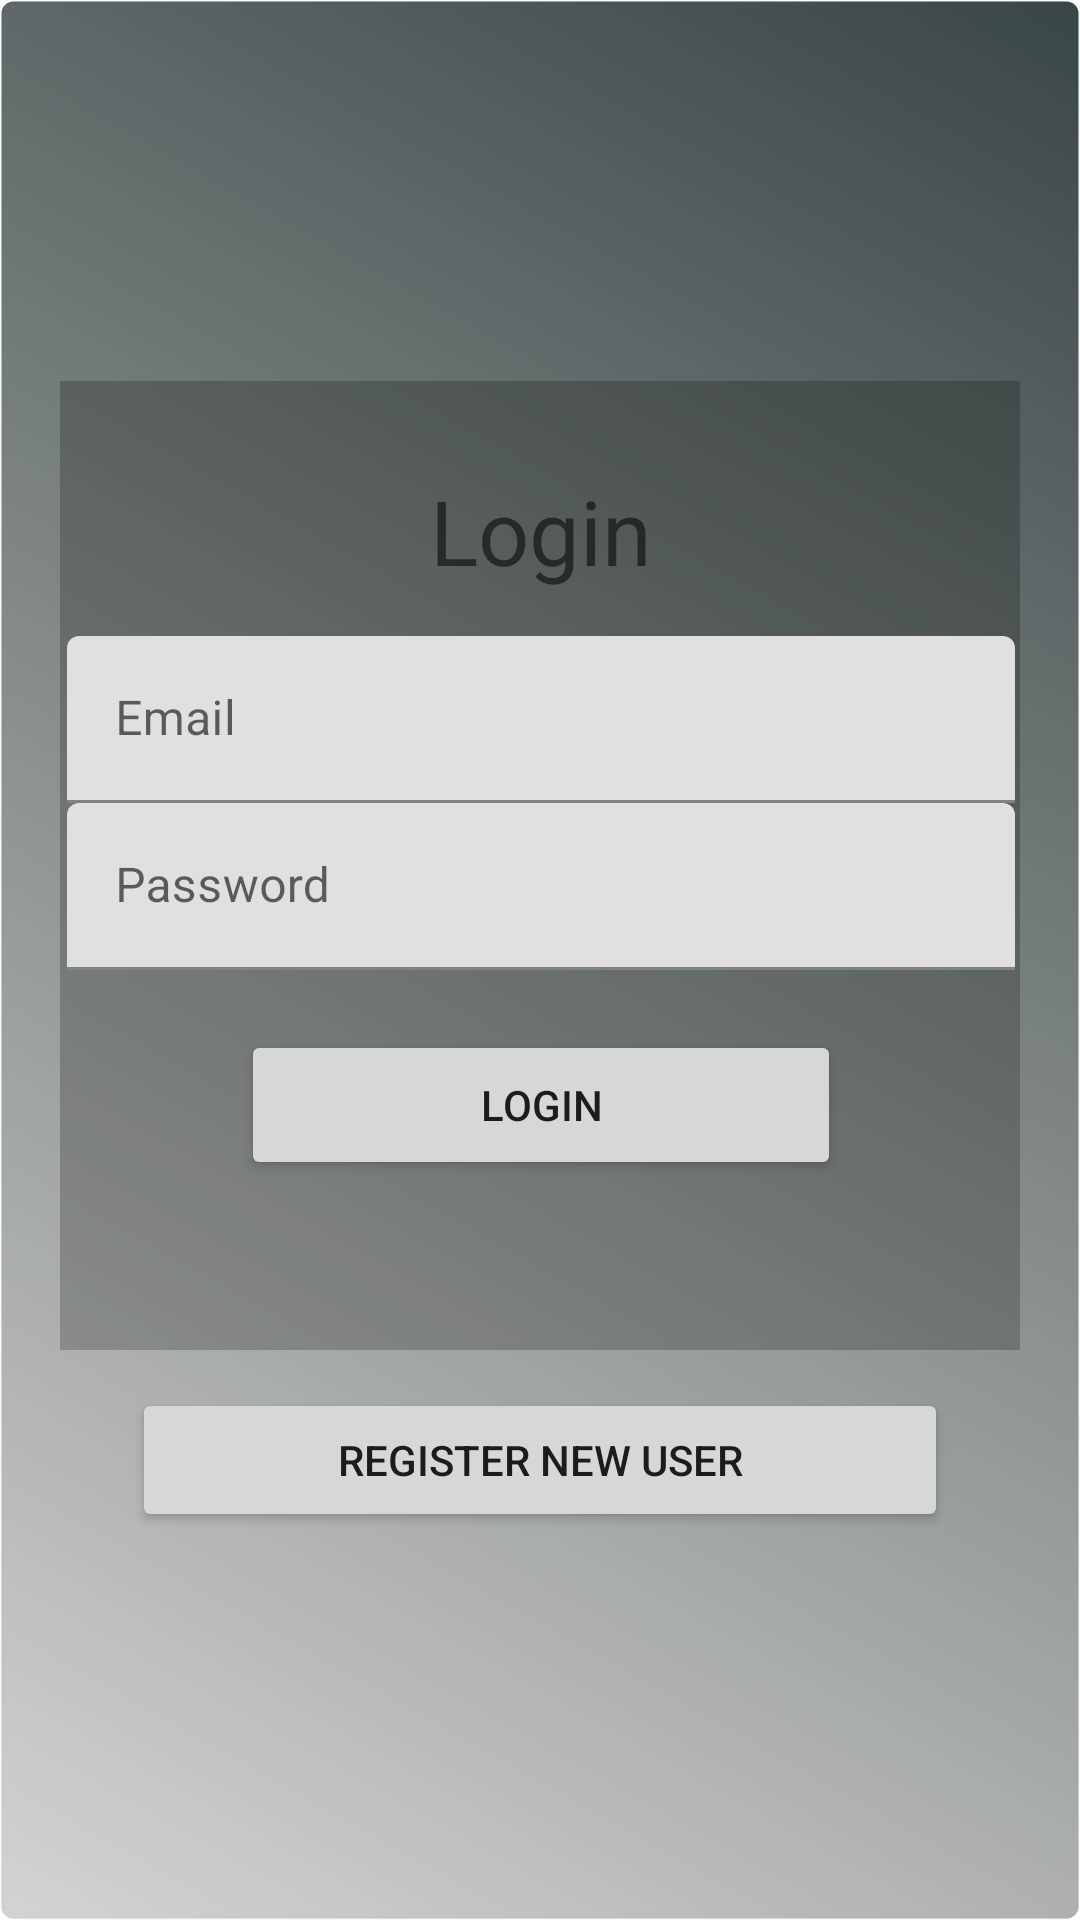

Here is an Android app screen rendered from its layout file. Give the layout XML and the strings, colors and styles it references.
<!-- AndroidManifest.xml: activity theme Theme.MaterialComponents.DayNight.NoActionBar -->
<!-- res/layout/activity_login.xml -->
<?xml version="1.0" encoding="utf-8"?>
<androidx.constraintlayout.widget.ConstraintLayout xmlns:android="http://schemas.android.com/apk/res/android"
    xmlns:app="http://schemas.android.com/apk/res-auto"
    xmlns:tools="http://schemas.android.com/tools"
    android:layout_width="match_parent"
    android:layout_height="match_parent"

    android:id="@+id/login_consatrainlayput"
    android:background="@drawable/disable_button"
    android:padding="20dp"
    tools:context=".LoginActivity">

    <LinearLayout
        android:id="@+id/linearLayout3"
        android:layout_width="394dp"
        android:layout_height="323dp"
        android:layout_marginStart="24dp"
        android:layout_marginTop="107dp"
        android:layout_marginEnd="24dp"

        android:background="@color/cardview_shadow_start_color"
        android:gravity="center_horizontal"
        android:orientation="vertical"
        android:padding="15dp"
        app:layout_constraintBottom_toBottomOf="parent"
        app:layout_constraintEnd_toEndOf="parent"
        app:layout_constraintStart_toStartOf="parent"
        app:layout_constraintTop_toTopOf="parent"
        app:layout_constraintVertical_bias="0.0"
        tools:ignore="MissingConstraints">

        <TextView
            android:id="@+id/textView2"
            android:layout_width="match_parent"
            android:layout_height="70dp"
            android:gravity="center"
            android:text="Login"
            android:textSize="30dp" />

        <com.google.android.material.textfield.TextInputLayout
            android:layout_width="match_parent"
            android:layout_height="wrap_content">

            <com.google.android.material.textfield.TextInputEditText
                android:id="@+id/customer_email_login"
                android:layout_width="match_parent"
                android:layout_height="wrap_content"

                android:layout_marginStart="24dp"
                android:layout_marginEnd="24dp"
                android:hint="Email"
                android:inputType="textEmailAddress" />
        </com.google.android.material.textfield.TextInputLayout>

        <com.google.android.material.textfield.TextInputLayout
            android:layout_width="match_parent"
            android:layout_height="wrap_content">

            <com.google.android.material.textfield.TextInputEditText
                android:id="@+id/customer_pass_login"
                android:layout_width="match_parent"
                android:layout_height="wrap_content"
                android:layout_marginStart="24dp"
                android:layout_marginEnd="24dp"
                android:hint="Password"
                android:inputType="textPassword" />
        </com.google.android.material.textfield.TextInputLayout>


        <Button
            android:id="@+id/btn_login"
            android:layout_width="200dp"
            android:layout_height="50dp"
            android:layout_marginTop="20dp"

            android:text="Login" />


    </LinearLayout>

    <Button
        android:id="@+id/btn_Register"
        android:layout_width="0dp"
        android:layout_height="wrap_content"

        android:layout_marginStart="24dp"
        android:layout_marginEnd="24dp"
        android:layout_marginBottom="68dp"
        android:text="Register New User"
        app:layout_constraintBottom_toBottomOf="parent"
        app:layout_constraintEnd_toEndOf="parent"
        app:layout_constraintHorizontal_bias="1.0"
        app:layout_constraintStart_toStartOf="parent"
        app:layout_constraintTop_toBottomOf="@+id/linearLayout3"
        app:layout_constraintVertical_bias="0.234"
        tools:ignore="MissingConstraints" />
</androidx.constraintlayout.widget.ConstraintLayout>
<!-- resources referenced by this layout -->
<resources>
  <!-- drawable disable_button (drawable) -->
  <?xml version="1.0" encoding="utf-8"?>
  <selector xmlns:android="http://schemas.android.com/apk/res/android">
      <item android:state_pressed="true">
  
          <shape android:shape="oval">
              <gradient android:angle="180"
                  android:endColor="#D3D3D3"
                  android:startColor="#3A4545" />
              <corners android:radius="10dp" />
              <stroke android:width="1dp" android:color="#3A4545" />
          </shape>
  
      </item>
  
      <item>
          <shape android:shape="rectangle">
              <gradient android:angle="225"
                  android:endColor="#D3D3D3"
                  android:startColor="#3A4545" />
              <corners android:radius="@dimen/btn_corner_radius" />
              <stroke android:width="1dp" android:color="#072D4240" />
          </shape>
  
      </item>
  </selector>
  <dimen name="btn_corner_radius">4dp</dimen>
</resources>
